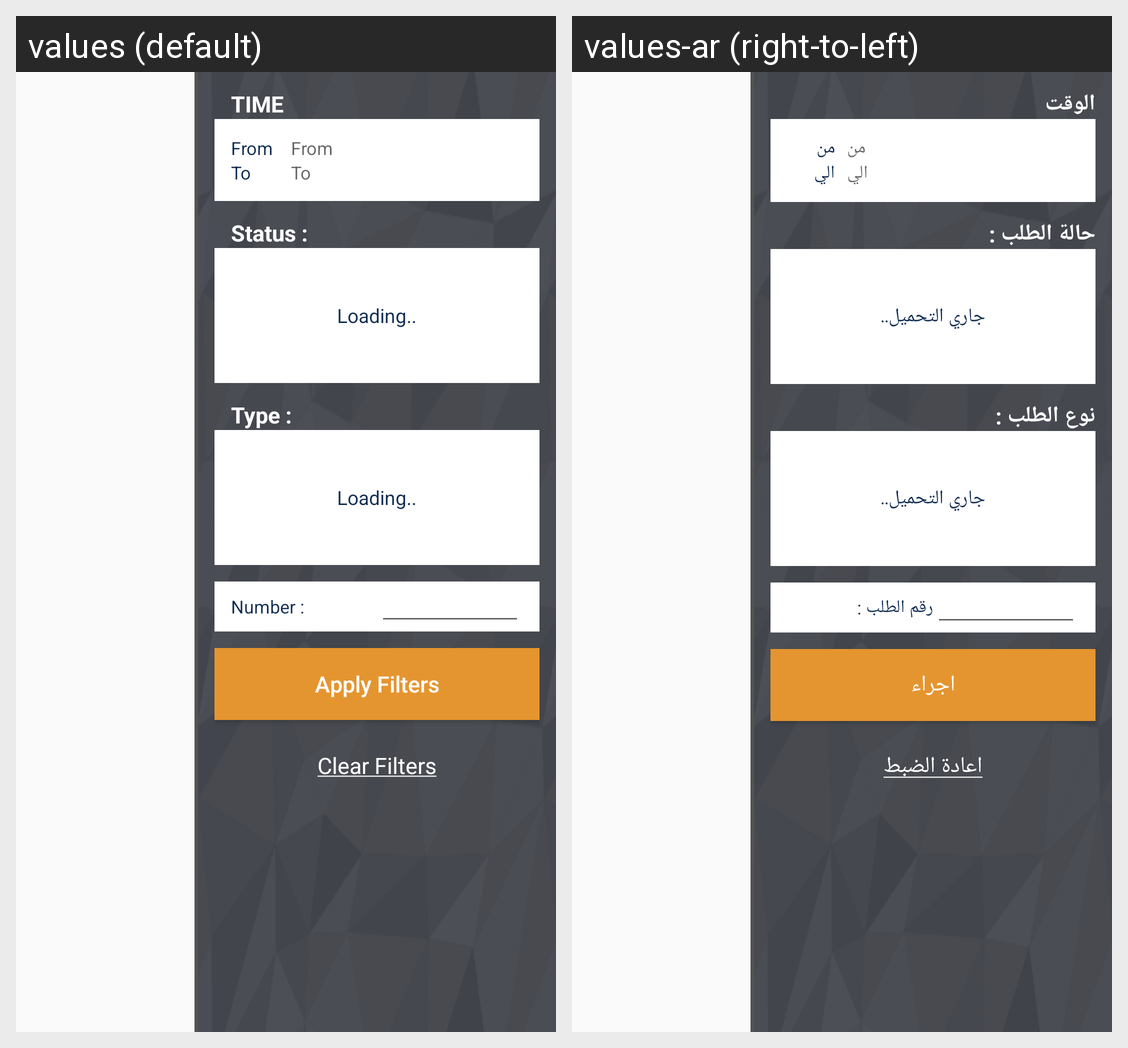

For this localized Android screen grid, give each drawn string resource with its value in every locale shown.
Android screen res/layout/e_services_filter_screen.xml rendered under 2 locales, left to right: values (default), values-ar (right-to-left). Device: Nexus 5 (rendered at 1080×1920; each locale shown at half size, 540×960, under a caption strip naming it); theme AppTheme.
Strings drawn on this screen, with the default value and each locale's value (text and hints the layout hard-codes, and strings that could not be matched under every locale, appear in the picture but are not listed):

filter_time
  values: Time
  values-ar: الوقت

filter_time_from
  values: From
  values-ar: من

filter_time_to
  values: To
  values-ar: الي

status
  values: Status :
  values-ar: حالة الطلب :

loading
  values: Loading..
  values-ar: جاري التحميل..

type
  values: Type :
  values-ar: نوع الطلب :

number
  values: Number :
  values-ar: رقم الطلب :

filters_apply_filter
  values: Apply Filters
  values-ar: اجراء

filters_clear_filter
  values: Clear Filters
  values-ar: اعادة الضبط
